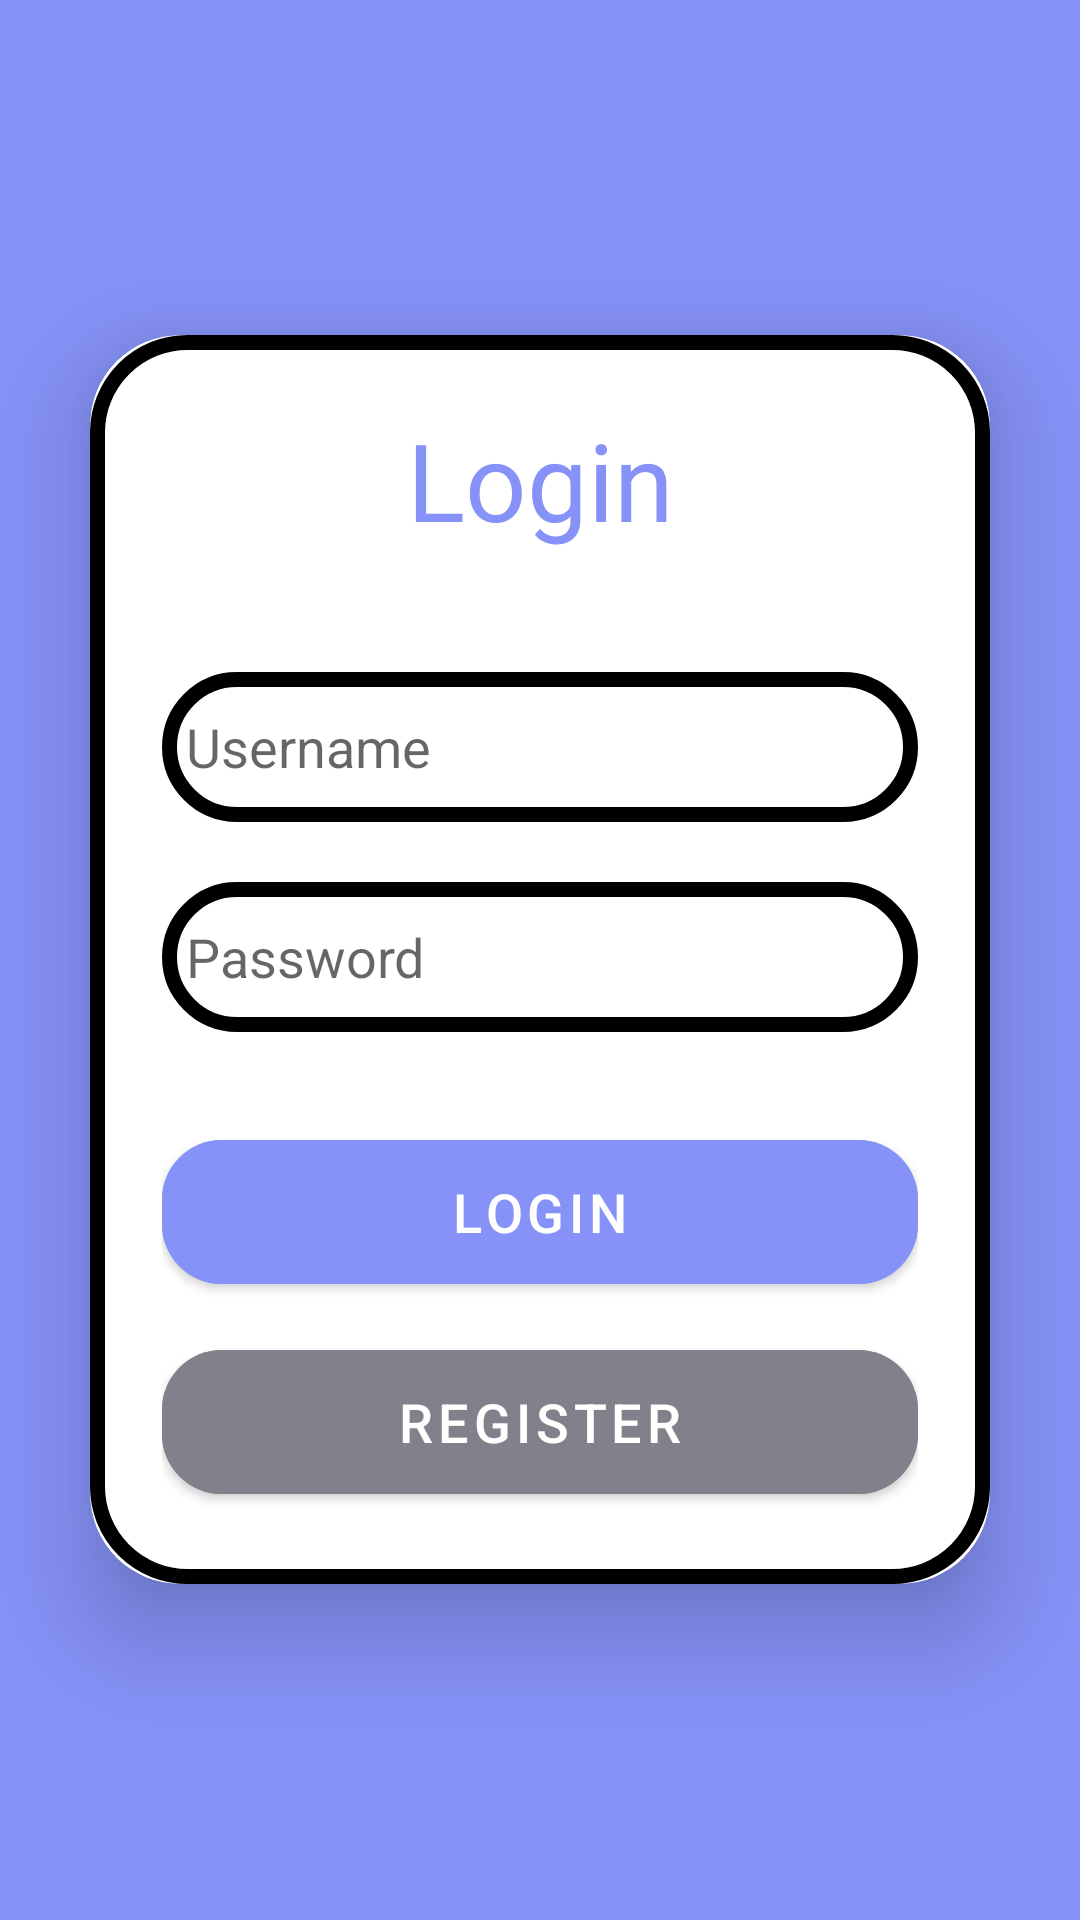

Produce the Android XML layout that renders to this screen, including the resource entries it uses.
<!-- AndroidManifest.xml: application theme Theme.PostIt -->
<!-- res/layout/fragment_login.xml -->
<?xml version="1.0" encoding="utf-8"?>
<LinearLayout
    xmlns:android="http://schemas.android.com/apk/res/android"
    xmlns:app="http://schemas.android.com/apk/res-auto"
    xmlns:tools="http://schemas.android.com/tools"
    android:layout_width="match_parent"
    android:layout_height="match_parent"
    android:orientation="vertical"
    android:gravity="center"
    android:background="@color/lavender"
    tools:context=".MainActivity"
    android:id="@+id/main_fragment_container">


    <androidx.cardview.widget.CardView
        android:layout_width="match_parent"
        android:layout_height="wrap_content"
        android:layout_margin="30dp"
        app:cardCornerRadius="30dp"
        app:cardElevation="20dp">


        <LinearLayout
            android:layout_width="match_parent"
            android:layout_height="wrap_content"
            android:orientation="vertical"
            android:layout_gravity="center_horizontal"
            android:padding="24dp"
            android:background="@drawable/custom_edittext">


            <TextView
                android:layout_width="match_parent"
                android:layout_height="wrap_content"
                android:text="@string/login"
                android:id="@+id/loginText"
                android:textSize="36sp"
                android:textAlignment="center"
                android:textColor="@color/lavender"/>

            <EditText
                android:layout_width="match_parent"
                android:layout_height="50dp"
                android:id="@+id/username"
                android:background="@drawable/custom_edittext"
                android:layout_marginTop="40dp"
                android:padding="8dp"
                android:hint="@string/username"
                android:drawableLeft="@drawable/baseline_person_24"
                android:textColor="@color/black"
                android:drawablePadding="8dp"/>

            <EditText
                android:layout_width="match_parent"
                android:layout_height="50dp"
                android:id="@+id/password"
                android:background="@drawable/custom_edittext"
                android:layout_marginTop="20dp"
                android:padding="8dp"
                android:hint="@string/password"
                android:drawableLeft="@drawable/baseline_lock_24"
                android:textColor="@color/black"
                android:inputType="textPassword"
                android:drawablePadding="8dp"/>

            <Button
                android:layout_width="match_parent"
                android:layout_height="60dp"
                android:text="@string/login"
                android:textSize="18sp"
                android:id="@+id/loginButton"
                android:layout_marginTop="30dp"
                android:backgroundTint="@color/lavender"
                app:cornerRadius = "20dp"/>


            <Button
                android:layout_width="match_parent"
                android:layout_height="60dp"
                android:text="@string/register"
                android:textSize="18sp"
                android:id="@+id/registerButton"
                android:layout_marginTop="10dp"
                android:backgroundTint="@color/grey"
                app:cornerRadius = "20dp"/>


        </LinearLayout>

    </androidx.cardview.widget.CardView>


</LinearLayout>
<!-- resources referenced by this layout -->
<resources>
  <color name="black">#FF000000</color>
  <color name="grey">#82818b</color>
  <color name="lavender">#8692f7</color>
  <!-- drawable custom_edittext (drawable) -->
  <?xml version="1.0" encoding="utf-8"?>
  <shape
      xmlns:android="http://schemas.android.com/apk/res/android"
      android:shape="rectangle">
  
      <stroke
          android:width="5dp"
          android:color="@color/black" />
  
      <solid
          android:color="@color/white" />
  
      <corners
          android:radius="30dp"/>
  
  
  
  
  </shape>
  <string name="login">Login</string>
  <string name="password">Password</string>
  <string name="register">Register</string>
  <string name="username">Username</string>
  <style name="Theme.PostIt" parent="Theme.MaterialComponents.DayNight.NoActionBar">
          
          <item name="colorPrimary">@color/lavender</item>
          <item name="colorPrimaryVariant">@color/lavender</item>
          <item name="colorOnPrimary">@color/white</item>
          
          <item name="colorSecondary">@color/teal_200</item>
          <item name="colorSecondaryVariant">@color/teal_700</item>
          <item name="colorOnSecondary">@color/black</item>
          
          <item name="android:statusBarColor">?attr/colorPrimaryVariant</item>
          
      </style>
  <color name="white">#FFFFFFFF</color>
  <color name="teal_200">#FF03DAC5</color>
  <color name="teal_700">#FF018786</color>
</resources>
